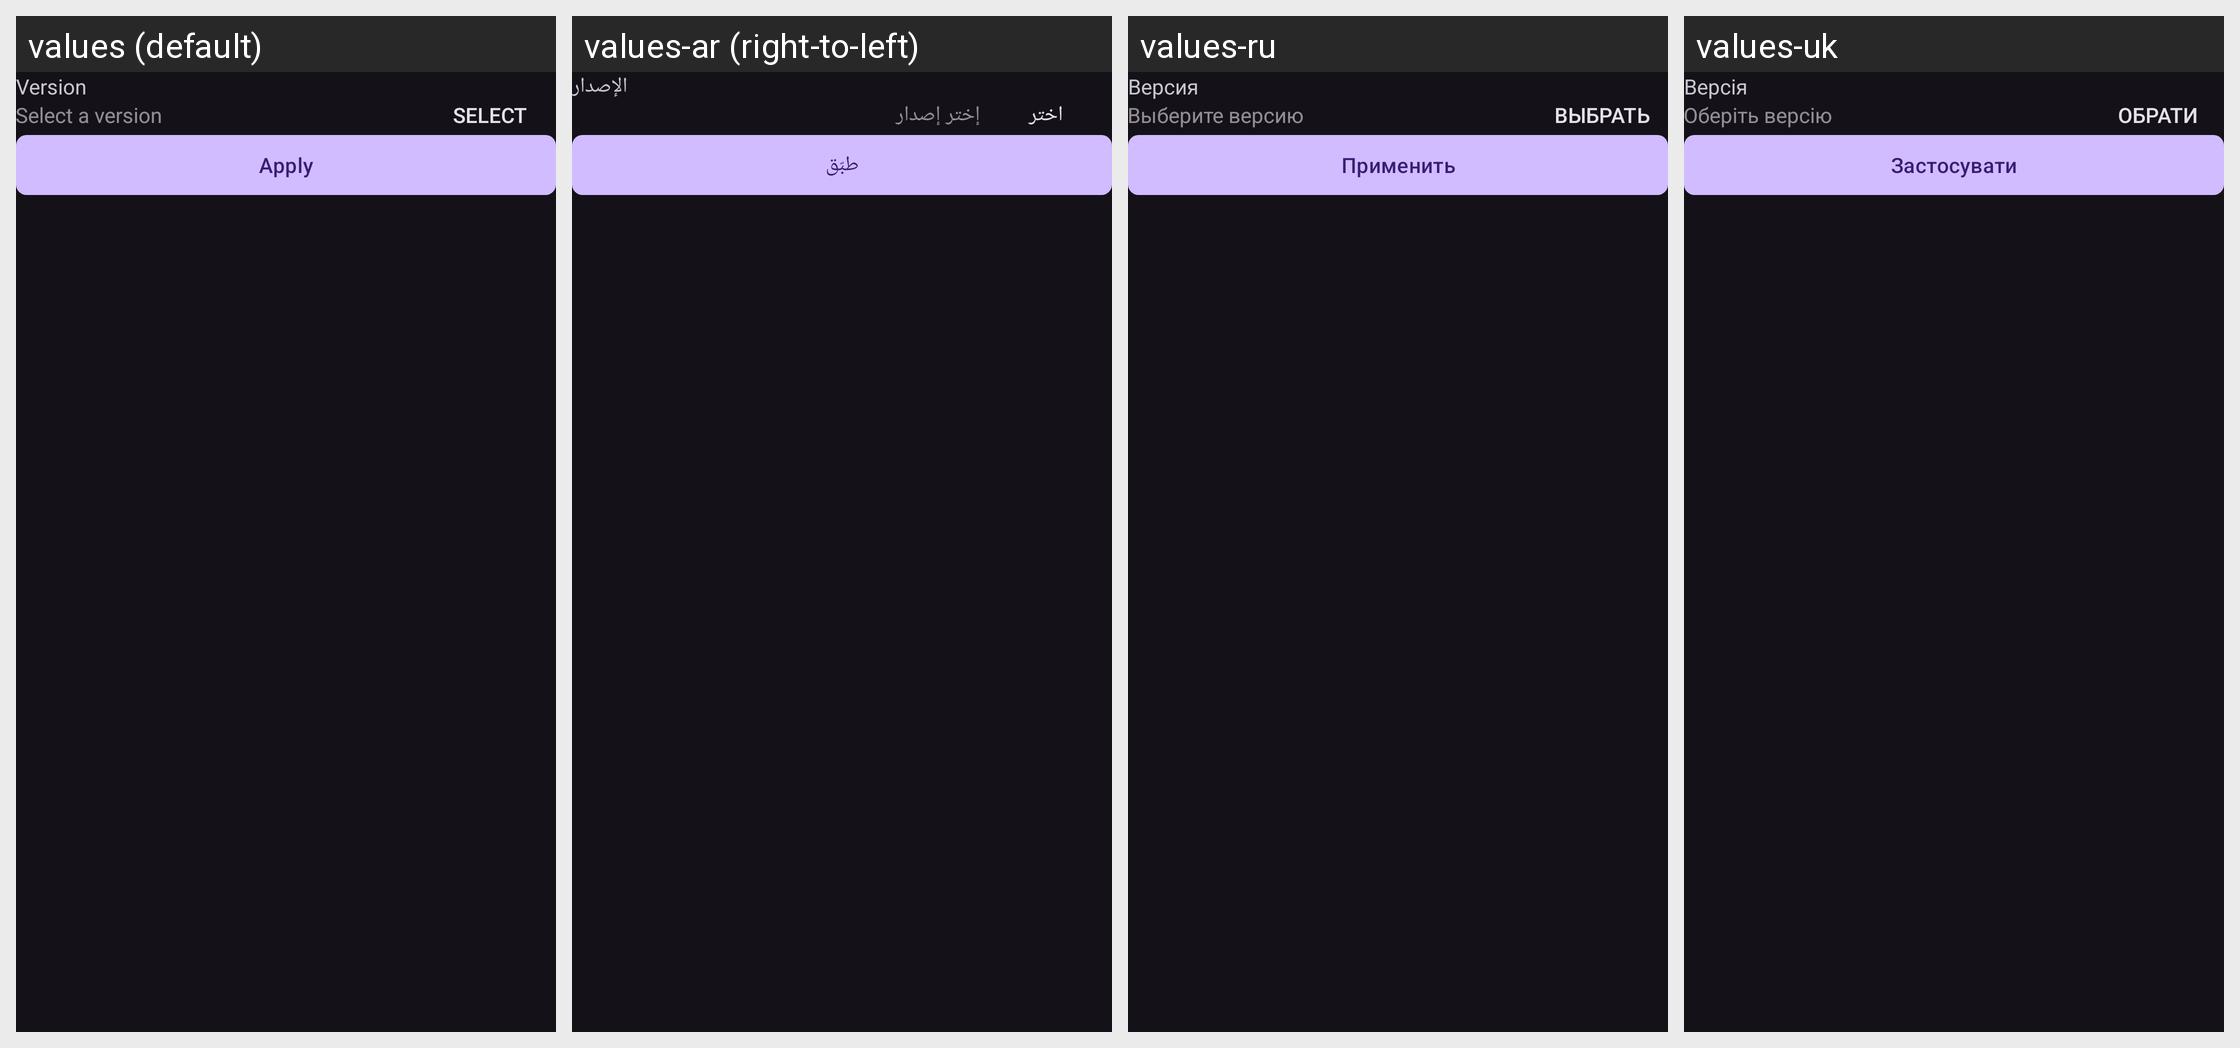

Translations of the strings shown on this Android screen, per locale in the grid:
Android screen res/layout/dialog_mod_filters.xml rendered under 4 locales, left to right: values (default), values-ar (right-to-left), values-ru, values-uk. Device: Nexus 5 (rendered at 1080×1920; each locale shown at half size, 540×960, under a caption strip naming it); theme MojoLauncher.AppTheme.
Other locales in the repository, not shown: values-af, values-az-rAZ, values-ba, values-bn-rBD, values-ca, values-cs, values-da, values-de, values-el, values-en-rGB, values-es, values-et-rEE, values-fa-rIR, values-fi, values-fil, values-fr, values-hi, values-hu, values-in, values-it, values-iw, values-ja, values-kk, values-ko, values-la, values-lol-rAA, values-lt, values-mn-rMN, values-ms, values-nl, values-no, values-pl, values-pt, values-pt-rBR, values-ro, values-rpr, values-sk-rSK, values-sr, values-sv, values-th, values-tr, values-tt, values-vi, values-zh-rCN, values-zh-rTW.
Strings drawn on this screen, with the default value and each locale's value (text and hints the layout hard-codes, and strings that could not be matched under every locale, appear in the picture but are not listed):

profiles_profile_version
  values: Version
  values-ar: الإصدار
  values-ru: Версия
  values-uk: Версія

version_select_hint
  values: Select a version
  values-ar: إختر إصدار
  values-ru: Выберите версию
  values-uk: Оберіть версію

global_select
  values: Select
  values-ar: اختر
  values-ru: Выбрать
  values-uk: Обрати

generic_apply
  values: Apply
  values-ar: طبّق
  values-ru: Применить
  values-uk: Застосувати
